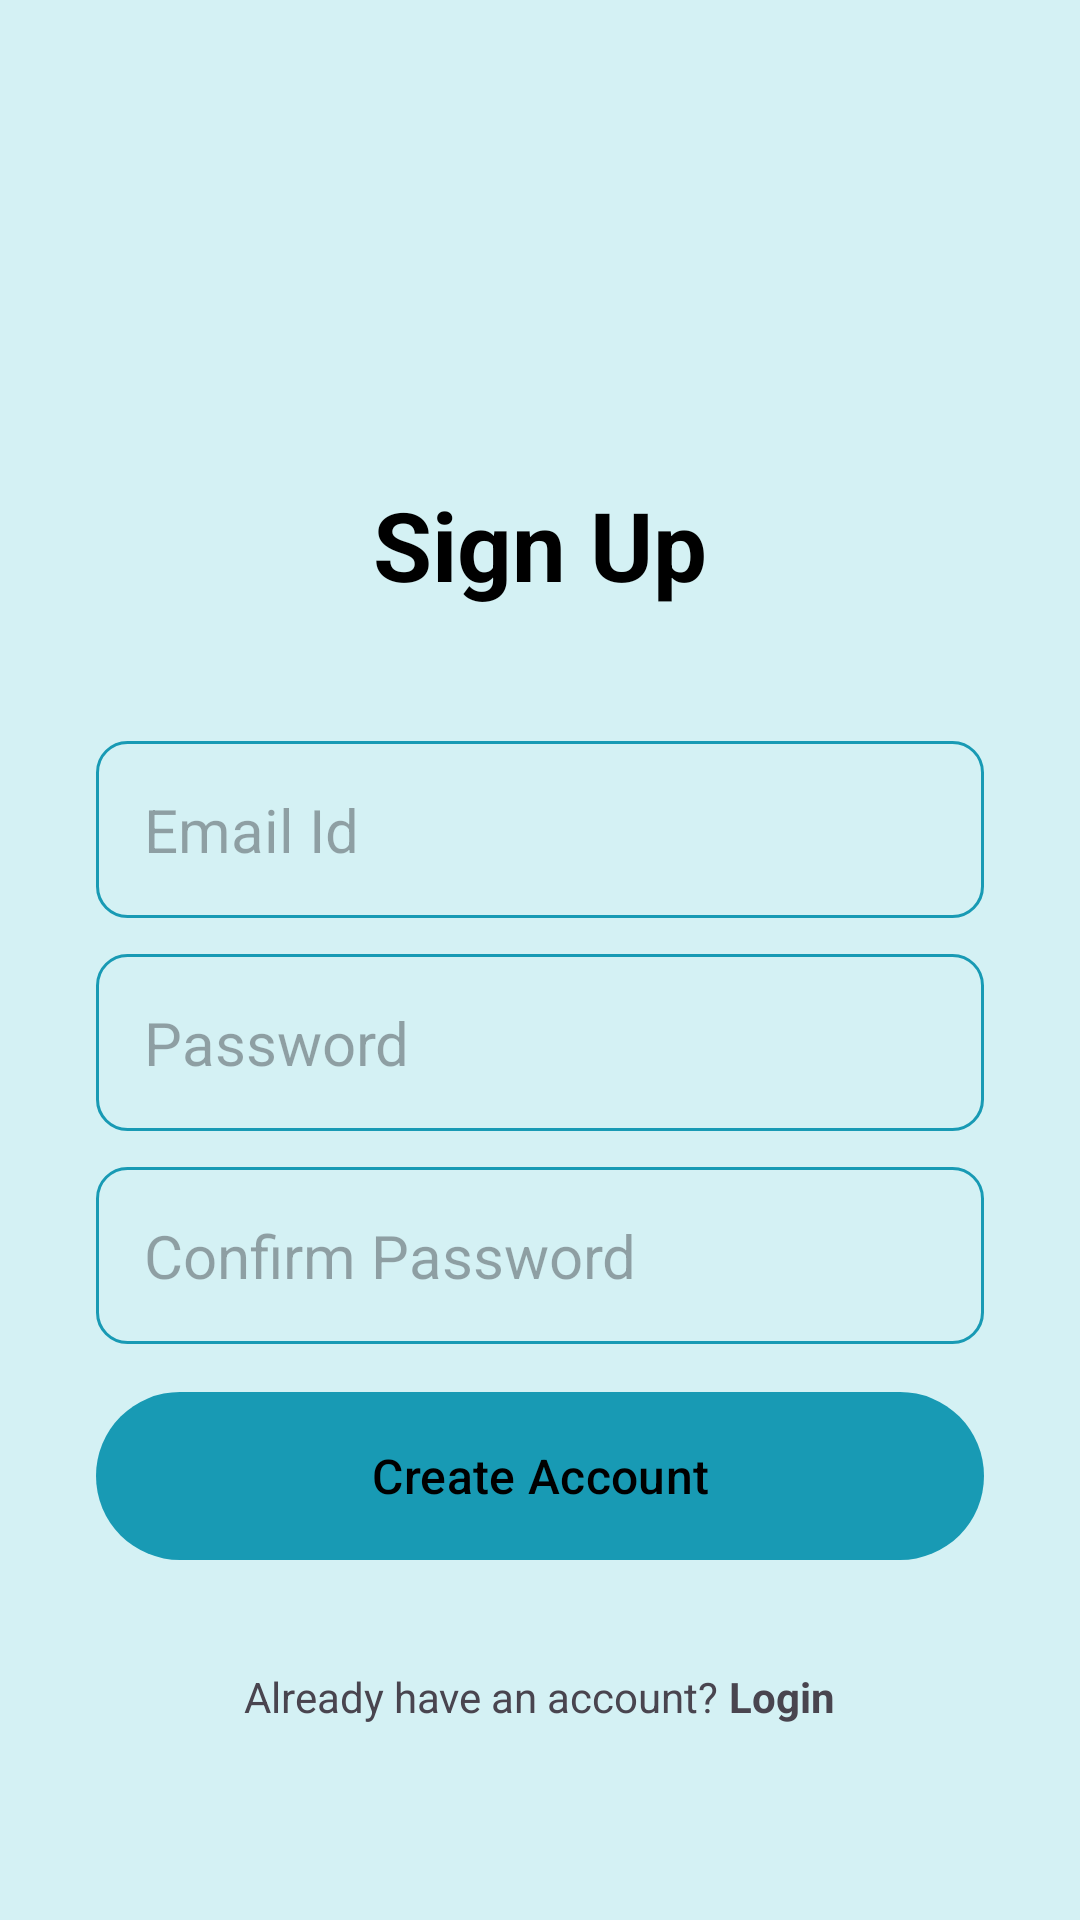

Layout XML and referenced resources for this Android screen:
<!-- AndroidManifest.xml: application theme Theme.Odev9 -->
<!-- res/layout/activity_create_account.xml -->
<?xml version="1.0" encoding="utf-8"?>
<RelativeLayout xmlns:android="http://schemas.android.com/apk/res/android"
    xmlns:app="http://schemas.android.com/apk/res-auto"
    xmlns:tools="http://schemas.android.com/tools"
    android:layout_width="match_parent"
    android:layout_height="match_parent"
    android:paddingHorizontal="32dp"
    android:background="@color/my_background"
    tools:context=".ui.CreateAccountActivity">

    <ImageView
        android:layout_width="128dp"
        android:layout_height="128dp"
        android:layout_centerHorizontal="true"
        android:layout_marginVertical="16dp"
        android:id="@+id/sign_up_icon"
        android:src="@drawable/sign_up"
        />

    <LinearLayout
        android:layout_width="match_parent"
        android:layout_height="wrap_content"
        android:layout_below="@id/sign_up_icon"
        android:id="@+id/hello_text"
        android:orientation="vertical">

        <TextView
            android:layout_width="match_parent"
            android:layout_height="wrap_content"
            android:text="Sign Up"
            android:gravity="center"
            android:textStyle="bold"
            android:textSize="32sp"
            android:textColor="@color/black"
            />

    </LinearLayout>

    <LinearLayout
        android:layout_width="match_parent"
        android:layout_height="wrap_content"
        android:id="@+id/form_layout"
        android:layout_below="@id/hello_text"
        android:layout_marginVertical="32dp"
        android:orientation="vertical">

        <EditText
            android:layout_width="match_parent"
            android:layout_height="wrap_content"
            android:id="@+id/email_edit_text"
            android:inputType="textEmailAddress"
            android:hint="Email Id"
            android:textSize="20sp"
            android:background="@drawable/rounded_corner"
            android:padding="16dp"
            android:layout_marginTop="12dp"
            />

        <EditText
            android:layout_width="match_parent"
            android:layout_height="wrap_content"
            android:id="@+id/password_edit_text"
            android:inputType="textPassword"
            android:hint="Password"
            android:textSize="20sp"
            android:background="@drawable/rounded_corner"
            android:padding="16dp"
            android:layout_marginTop="12dp"
            />

        <EditText
            android:layout_width="match_parent"
            android:layout_height="wrap_content"
            android:id="@+id/confirm_password_edit_text"
            android:inputType="textPassword"
            android:hint="Confirm Password"
            android:textSize="20sp"
            android:background="@drawable/rounded_corner"
            android:padding="16dp"
            android:layout_marginTop="12dp"
            />

        <com.google.android.material.button.MaterialButton
            android:layout_width="match_parent"
            android:id="@+id/create_account_btn"
            android:layout_height="64dp"
            android:text="Create Account"
            android:layout_marginTop="12dp"
            android:textSize="16sp"
            android:textColor="@color/black"
            />

        <ProgressBar
            android:layout_width="24dp"
            android:layout_height="64dp"
            android:id="@+id/progress_bar"
            android:layout_gravity="center"
            android:visibility="gone"
            android:layout_marginTop="12dp"
            />

    </LinearLayout>

    <LinearLayout
        android:layout_width="match_parent"
        android:layout_height="wrap_content"
        android:layout_below="@id/form_layout"
        android:orientation="horizontal"
        android:gravity="center">

        <TextView
            android:layout_width="wrap_content"
            android:layout_height="wrap_content"
            android:text="Already have an account? "
            />

        <TextView
            android:layout_width="wrap_content"
            android:layout_height="wrap_content"
            android:textStyle="bold"
            android:id="@+id/login_text_view_btn"
            android:text="Login"
            />

    </LinearLayout>

</RelativeLayout>
<!-- resources referenced by this layout -->
<resources>
  <color name="black">#FF000000</color>
  <color name="my_background">#D4F1F4</color>
  <!-- drawable rounded_corner (drawable) -->
  <?xml version="1.0" encoding="utf-8"?>
  <shape xmlns:android="http://schemas.android.com/apk/res/android"
      android:shape="rectangle">
      <corners android:radius="10dp" />
      <stroke
          android:width="1dp"
          android:color="@color/my_primary" />
  
  
  </shape>
  <style name="Theme.Odev9" parent="Base.Theme.Odev9" />
  <color name="my_primary">#189AB4</color>
  <style name="Base.Theme.Odev9" parent="Theme.Material3.DayNight.NoActionBar">
          
          <item name="colorPrimary">@color/my_primary</item>
          <item name="colorPrimaryVariant">@color/my_primary</item>
          <item name="android:statusBarColor">@color/my_background</item>
      </style>
</resources>
